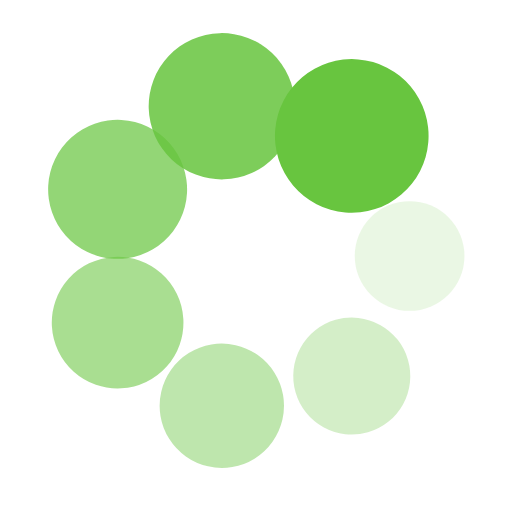
t = 0.00 s
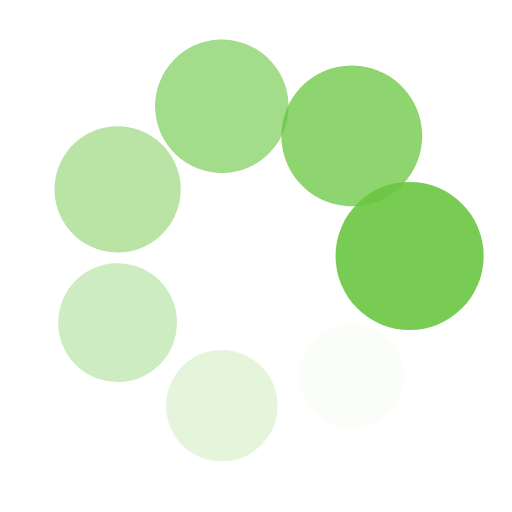
t = 0.25 s
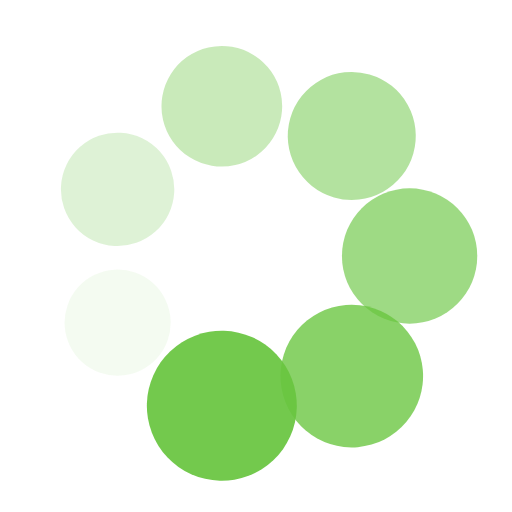
t = 0.50 s
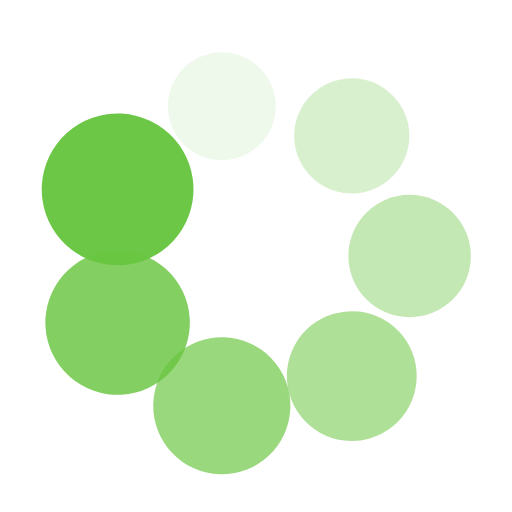
t = 0.75 s

The animated SVG that drew these frames (rendered in a browser with its animation timeline set to each time). Animation: 14 SMIL elements (animate=7,animateTransform=7); one cycle of 1.00 s, repeats indefinitely.

<svg class="lds-spin" width="200px"  height="200px"  xmlns="http://www.w3.org/2000/svg" xmlns:xlink="http://www.w3.org/1999/xlink" viewBox="0 0 100 100" preserveAspectRatio="xMidYMid" style="background: none;"><g transform="translate(80,50)">
<g transform="rotate(0)">
<circle cx="0" cy="0" r="10" fill="#68c53f" fill-opacity="1" transform="scale(1.1881 1.1881)">
  <animateTransform attributeName="transform" type="scale" begin="-0.8571428571428571s" values="1.5 1.5;1 1" keyTimes="0;1" dur="1s" repeatCount="indefinite"></animateTransform>
  <animate attributeName="fill-opacity" keyTimes="0;1" dur="1s" repeatCount="indefinite" values="1;0" begin="-0.8571428571428571s"></animate>
</circle>
</g>
</g><g transform="translate(68.704694055762,73.4549444740409)">
<g transform="rotate(51.42857142857143)">
<circle cx="0" cy="0" r="10" fill="#68c53f" fill-opacity="0.8571428571428571" transform="scale(1.25952 1.25952)">
  <animateTransform attributeName="transform" type="scale" begin="-0.7142857142857143s" values="1.5 1.5;1 1" keyTimes="0;1" dur="1s" repeatCount="indefinite"></animateTransform>
  <animate attributeName="fill-opacity" keyTimes="0;1" dur="1s" repeatCount="indefinite" values="1;0" begin="-0.7142857142857143s"></animate>
</circle>
</g>
</g><g transform="translate(43.32437198131057,79.2478373654547)">
<g transform="rotate(102.85714285714286)">
<circle cx="0" cy="0" r="10" fill="#68c53f" fill-opacity="0.7142857142857143" transform="scale(1.33095 1.33095)">
  <animateTransform attributeName="transform" type="scale" begin="-0.5714285714285714s" values="1.5 1.5;1 1" keyTimes="0;1" dur="1s" repeatCount="indefinite"></animateTransform>
  <animate attributeName="fill-opacity" keyTimes="0;1" dur="1s" repeatCount="indefinite" values="1;0" begin="-0.5714285714285714s"></animate>
</circle>
</g>
</g><g transform="translate(22.97093396292743,63.01651217352675)">
<g transform="rotate(154.2857142857143)">
<circle cx="0" cy="0" r="10" fill="#68c53f" fill-opacity="0.5714285714285714" transform="scale(1.40238 1.40238)">
  <animateTransform attributeName="transform" type="scale" begin="-0.42857142857142855s" values="1.5 1.5;1 1" keyTimes="0;1" dur="1s" repeatCount="indefinite"></animateTransform>
  <animate attributeName="fill-opacity" keyTimes="0;1" dur="1s" repeatCount="indefinite" values="1;0" begin="-0.42857142857142855s"></animate>
</circle>
</g>
</g><g transform="translate(22.970933962927425,36.98348782647326)">
<g transform="rotate(205.71428571428572)">
<circle cx="0" cy="0" r="10" fill="#68c53f" fill-opacity="0.42857142857142855" transform="scale(1.47381 1.47381)">
  <animateTransform attributeName="transform" type="scale" begin="-0.2857142857142857s" values="1.5 1.5;1 1" keyTimes="0;1" dur="1s" repeatCount="indefinite"></animateTransform>
  <animate attributeName="fill-opacity" keyTimes="0;1" dur="1s" repeatCount="indefinite" values="1;0" begin="-0.2857142857142857s"></animate>
</circle>
</g>
</g><g transform="translate(43.32437198131056,20.752162634545293)">
<g transform="rotate(257.1428571428571)">
<circle cx="0" cy="0" r="10" fill="#68c53f" fill-opacity="0.2857142857142857" transform="scale(1.04524 1.04524)">
  <animateTransform attributeName="transform" type="scale" begin="-0.14285714285714285s" values="1.5 1.5;1 1" keyTimes="0;1" dur="1s" repeatCount="indefinite"></animateTransform>
  <animate attributeName="fill-opacity" keyTimes="0;1" dur="1s" repeatCount="indefinite" values="1;0" begin="-0.14285714285714285s"></animate>
</circle>
</g>
</g><g transform="translate(68.704694055762,26.545055525959103)">
<g transform="rotate(308.5714285714286)">
<circle cx="0" cy="0" r="10" fill="#68c53f" fill-opacity="0.14285714285714285" transform="scale(1.11667 1.11667)">
  <animateTransform attributeName="transform" type="scale" begin="0s" values="1.5 1.5;1 1" keyTimes="0;1" dur="1s" repeatCount="indefinite"></animateTransform>
  <animate attributeName="fill-opacity" keyTimes="0;1" dur="1s" repeatCount="indefinite" values="1;0" begin="0s"></animate>
</circle>
</g>
</g></svg>